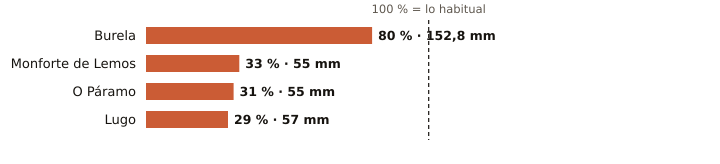

The file beside this chart, header and first rows:
estacion, provincia, indicativo, mm_otono, referencia_mm, pct, periodo_referencia, hasta, hora
Burela, Lugo, 1347T, 152.8, 189.9, 80, 1991-2020, 2026-11-07, 3
Monforte de Lemos, Lugo, 1679A, 55.0, 168.4, 33, 1991-2020, 2026-11-07, 6
O Páramo, Lugo, 1521I, 55.0, 179.4, 31, 1991-2020, 2026-11-07, 5
Lugo, Lugo, 1518A, 57.0, 198.8, 29, 1991-2020, 2026-11-07, 4
